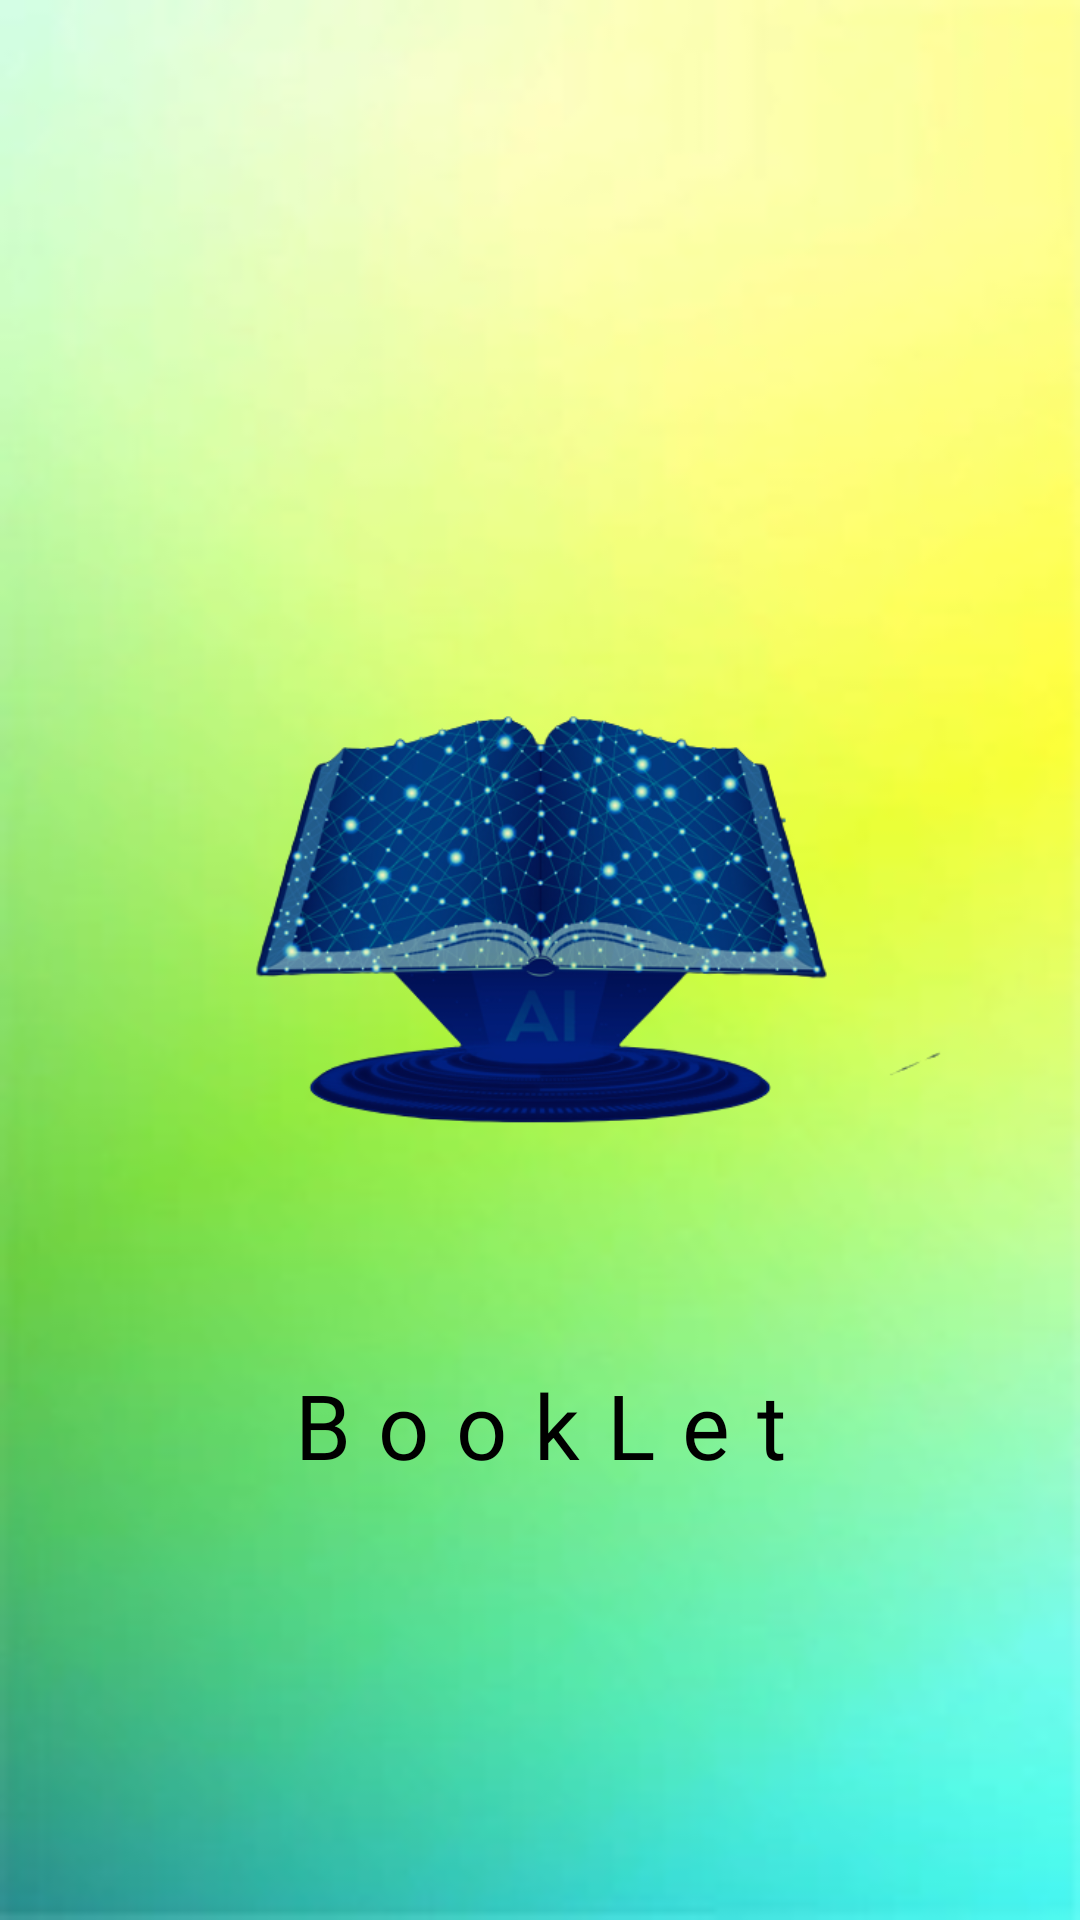

Layout XML and referenced resources for this Android screen:
<!-- AndroidManifest.xml: application theme Theme.MaterialComponents.Light.NoActionBar -->
<!-- res/layout/activity_splash.xml -->
<?xml version="1.0" encoding="utf-8"?>
<LinearLayout xmlns:android="http://schemas.android.com/apk/res/android"
    xmlns:app="http://schemas.android.com/apk/res-auto"
    xmlns:tools="http://schemas.android.com/tools"
    android:layout_width="match_parent"
    android:layout_height="match_parent"
    android:orientation="vertical"
    android:background="@drawable/bg01"
    android:gravity="center"
    tools:context=".SplashActivity">
    <ImageView
        android:layout_width="300dp"
        android:layout_height="300dp"
        android:src="@drawable/logo01" />
    <TextView
        android:layout_width="wrap_content"
        android:layout_height="wrap_content"
        android:text="BookLet"
        android:layout_marginTop="10dp"
        android:textSize="30dp"
        android:letterSpacing="0.3"
        android:fontFamily="@font/besan"
        android:textColor="@color/black"/>
</LinearLayout>
<!-- resources referenced by this layout -->
<resources>
  <color name="black">#FF000000</color>
  <!-- drawable bg01: png bitmap (drawable, 60179 bytes) -->
  <!-- drawable logo01: png bitmap (drawable, 160296 bytes) -->
</resources>
